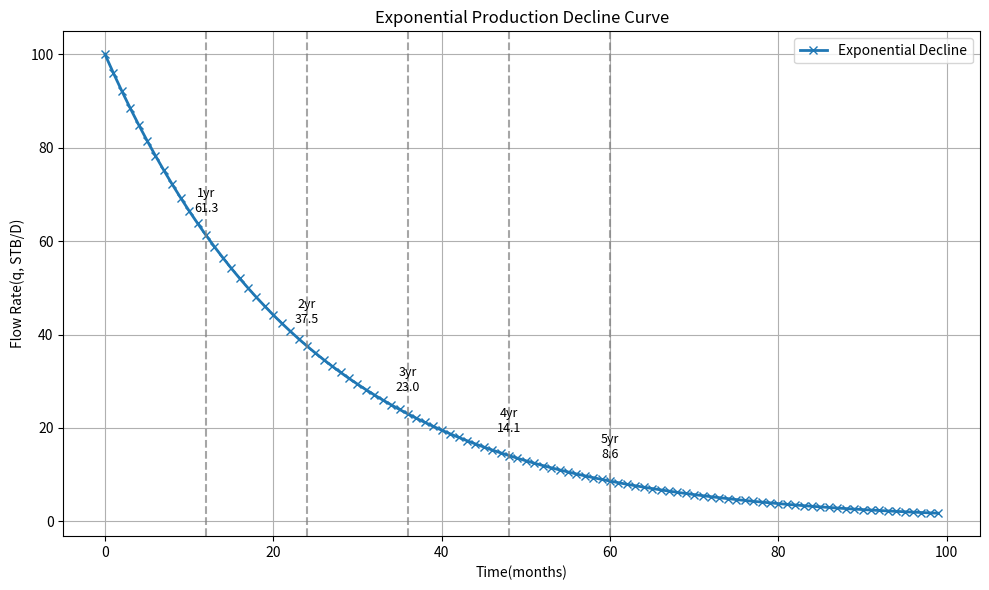
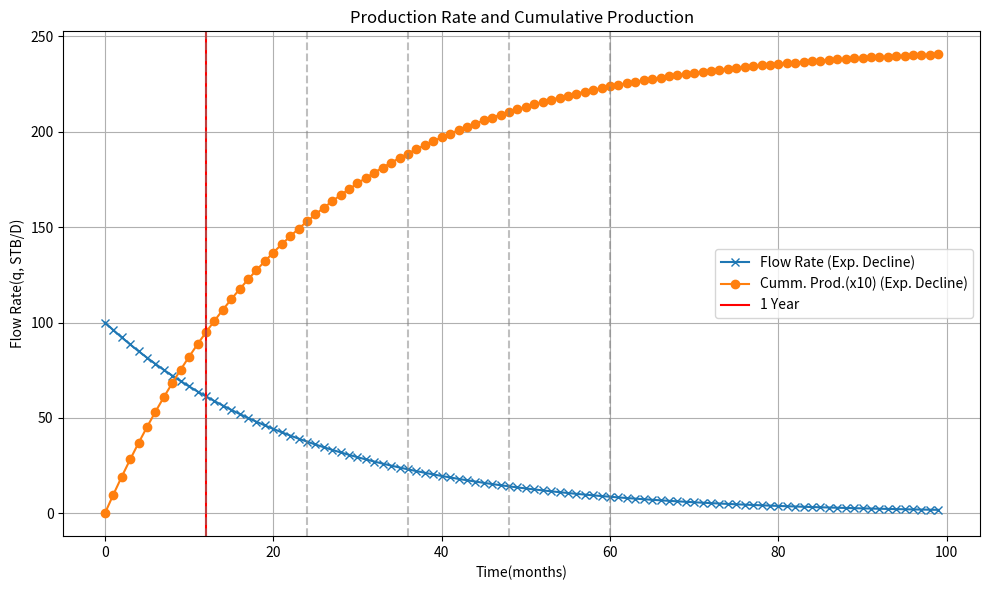
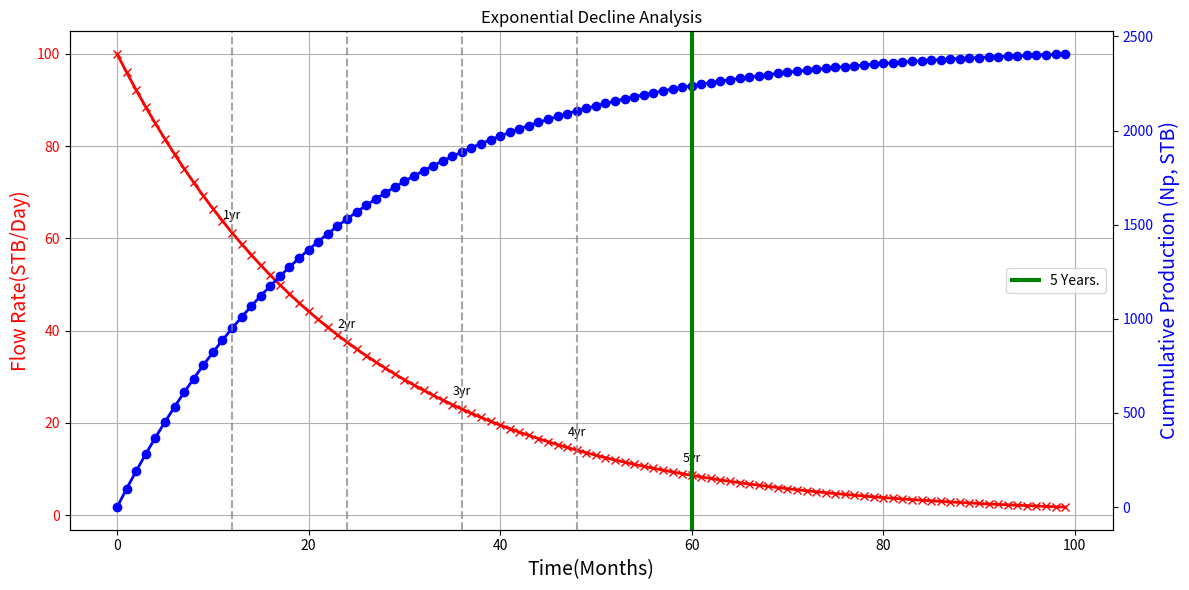

The script that saved these images, in order:
import numpy as np
import pandas as pd
import matplotlib.pyplot as plt

# %% [code]
t_1m = 1 #month
q_1m = 96 #stb/d

t_0m = 0 #month
q_0m = 100 #stb/d

b = np.log(q_0m/q_1m)/(t_1m - t_0m)

print(f'The Decline Rate b is {b} /month')
print(f'Annual Decline Rate: {(1-np.exp(-b*12))*100:.2f}%')
print(f'Half-life: {np.log(2)/b:.1f} months')

# %% [code]
# Now using this per month decline, we can calculate the Flow Rate at the end of 1 yr.

def q_calculator_exp(month):
    return q_0m*np.exp(-month*b)

q_12m = q_calculator_exp(12)

print(f'The flowrate at the end of 12 months is: {q_12m} STB/Day')
print(f'Production decline after 1 year: {((q_0m-q_12m)/q_0m)*100:.1f}%')

# %% [code]
#Let's visualize how this flowrate v/s time looks like.

t = np.arange(0,100,1)
q = q_calculator_exp(t)

plt.figure(figsize=(10,6))
plt.plot(t, q, marker='x', linewidth=2, label='Exponential Decline')

# Add milestone markers
milestones = [12, 24, 36, 48, 60]
for month in milestones:
    q_milestone = q_calculator_exp(month)
    plt.axvline(month, linestyle='--', alpha=0.7, color='gray')
    plt.text(month, q_milestone + 5, f'{month//12}yr\n{q_milestone:.1f}', 
             ha='center', fontsize=9)

plt.ylabel('Flow Rate(q, STB/D)')
plt.xlabel('Time(months)')
plt.title('Exponential Production Decline Curve')
plt.legend()
plt.grid()
plt.tight_layout()
plt.show()

# %% [code]
#Production rate after 11 MORE months - Means at the end of 1 Year. (1 + 11)
#At the end of 5 yrs, Total Months = 5*12

q_5yr = q_calculator_exp(60)

print(f'The flowrate at the end of 5yrs is: {q_5yr} STB/Day')
print(f'Production decline after 5 years: {((q_0m-q_5yr)/q_0m)*100:.1f}%')

# %% [markdown]
## Calculation of Cummulative Production.

# %% [code]
def Np_exp(t):
    Np = (q_0m - q_0m*np.exp(-b*t))/b
    return Np

Np_monthwise = Np_exp(t)

# Calculate and display cumulative production at key intervals
Np_1yr = Np_exp(12)
Np_2yr = Np_exp(24)
Np_3yr = Np_exp(36)
Np_4yr = Np_exp(48)
Np_5yr = Np_exp(60)

print(f'\nCumulative Production:')
print(f'1 year:  {Np_1yr:.0f} STB')
print(f'2 years: {Np_2yr:.0f} STB')
print(f'3 years: {Np_3yr:.0f} STB')
print(f'4 years: {Np_4yr:.0f} STB')
print(f'5 years: {Np_5yr:.0f} STB')

# %% [code]
plt.figure(figsize=(10,6))

plt.plot(t,q,marker='x',label='Flow Rate (Exp. Decline)')
plt.plot(t,Np_monthwise/10,marker='o',label='Cumm. Prod.(x10) (Exp. Decline)')

plt.axvline(12,c='red', label='1 Year')

# Add milestone lines
for month in milestones:
    plt.axvline(month, linestyle='--', alpha=0.5, color='gray')

plt.ylabel('Flow Rate(q, STB/D)')
plt.xlabel('Time(months)')
plt.title('Production Rate and Cumulative Production')
plt.legend()
plt.grid()
plt.tight_layout()
plt.show()

# %% [code]
# create figure and axis objects with subplots()
fig,ax = plt.subplots(figsize=(12,6))

# make a plot
ax.plot(t,q, color="red", marker="x", linewidth=2)
# set x-axis label
ax.set_xlabel("Time(Months)",fontsize=14)
# set y-axis label
ax.set_ylabel("Flow Rate(STB/Day)",color="red",fontsize=14)
ax.tick_params(axis='y', labelcolor='red')
ax.grid()

ax2=ax.twinx()
# make a plot with different y-axis using second axis object
ax2.plot(t,Np_monthwise,color="blue",marker="o", linewidth=2)
ax2.set_ylabel("Cummulative Production (Np, STB)",color="blue",fontsize=14)
ax2.tick_params(axis='y', labelcolor='blue')

# Add milestone lines with values
for i, month in enumerate(milestones):
    ax2.axvline(month, color='gray', linestyle='--', alpha=0.7)
    q_val = q_calculator_exp(month)
    np_val = Np_exp(month)
    ax.text(month, q_val + 3, f'{month//12}yr', ha='center', fontsize=9)

ax2.axvline(60,color='green',lw=3,label='5 Years.')
ax2.legend(loc='center right')

plt.title('Exponential Decline Analysis')
plt.tight_layout()
plt.show()

# Summary statistics
print('\n' + '='*50)
print('DECLINE ANALYSIS SUMMARY')
print('='*50)
print(f'Initial Rate: {q_0m} STB/Day')
print(f'Decline Rate: {b*100:.3f}% per month')
print(f'Annual Decline: {(1-np.exp(-b*12))*100:.1f}%')
print(f'Half-life: {np.log(2)/b:.1f} months')
print(f'5-Year Rate: {q_5yr:.1f} STB/Day')
print(f'5-Year EUR: {Np_5yr:.0f} STB')
print('='*50)